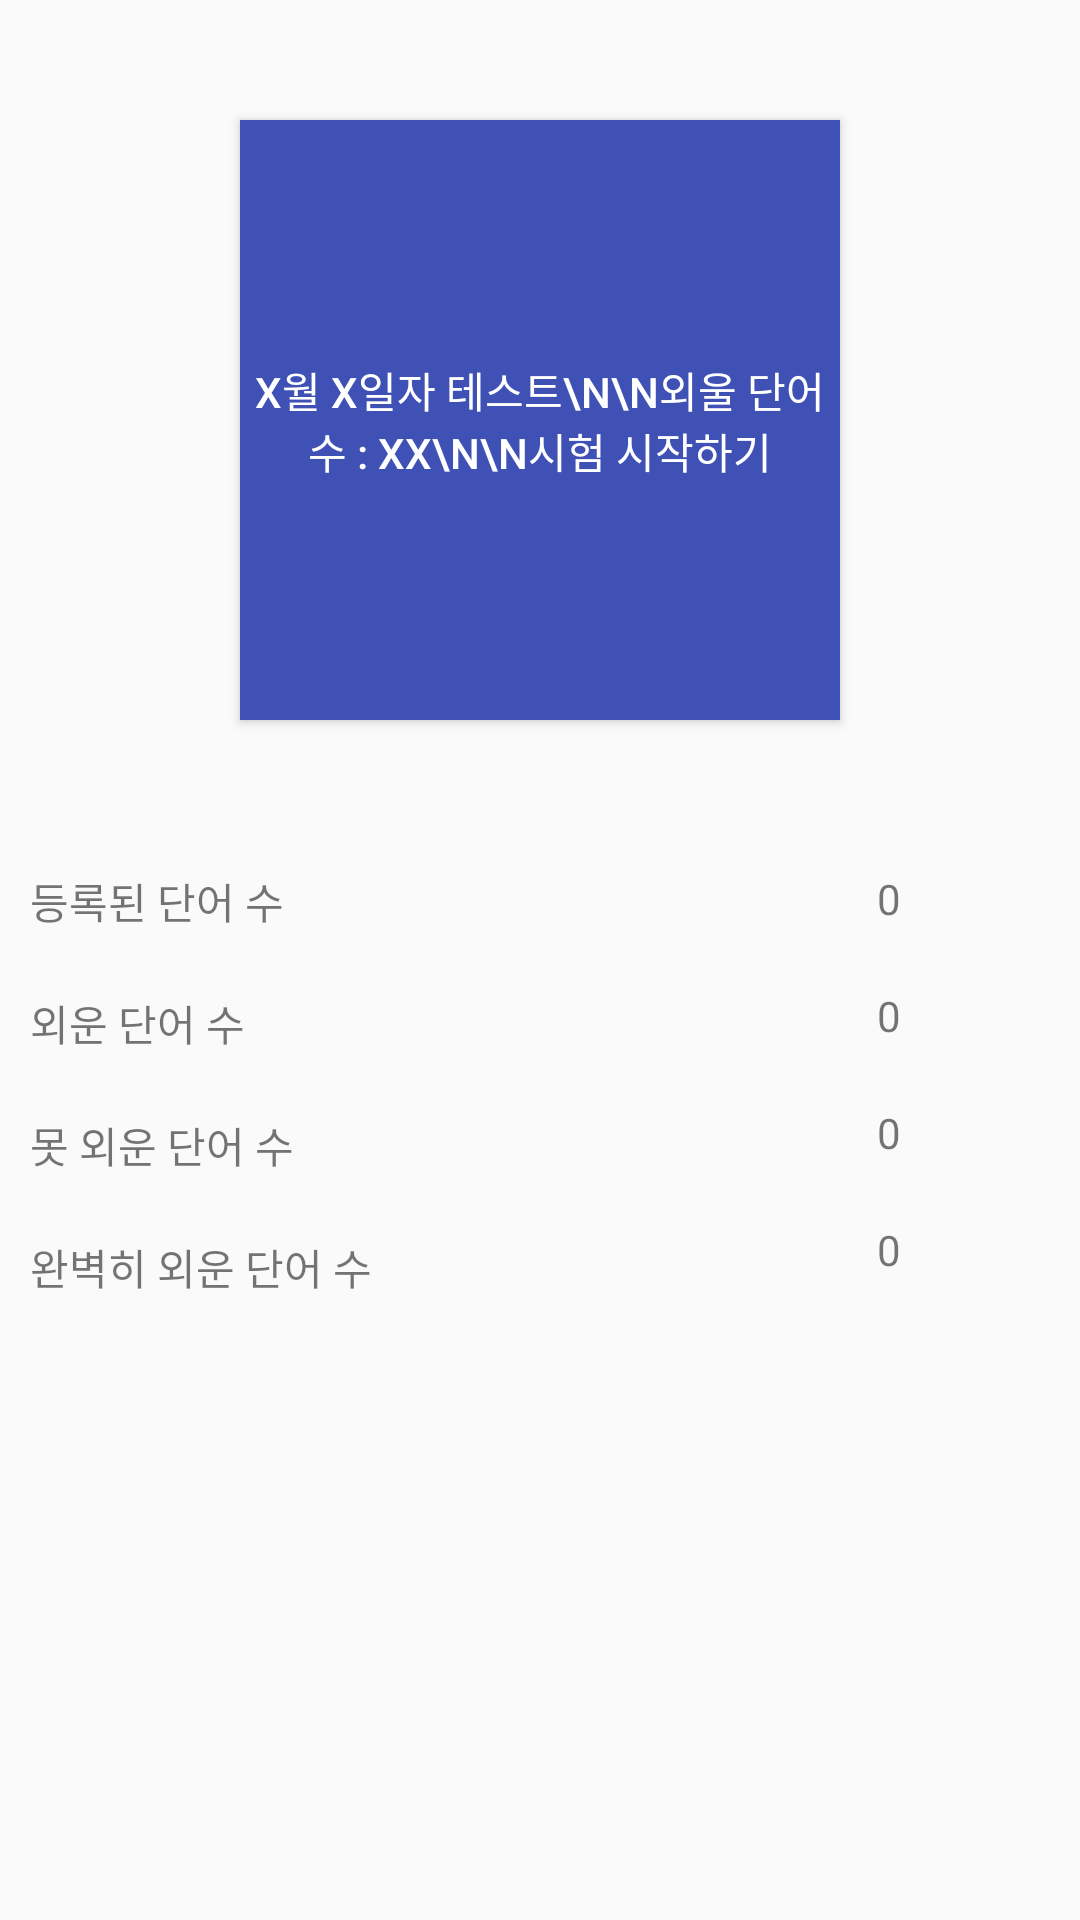

Reconstruct the res/layout file that produces this screen, plus the resources it refers to.
<!-- AndroidManifest.xml: application theme AppTheme -->
<!-- res/layout/fragment_word_test.xml -->
<?xml version="1.0" encoding="utf-8"?>
<FrameLayout xmlns:android="http://schemas.android.com/apk/res/android"
    xmlns:app="http://schemas.android.com/apk/res-auto"
    xmlns:tools="http://schemas.android.com/tools"
    android:layout_width="match_parent"
    android:layout_height="match_parent"
    tools:context=".mainactivity_component.WordTestFragment">


    <ScrollView
        android:layout_width="match_parent"
        android:layout_height="match_parent">

    </ScrollView>

    <android.support.constraint.ConstraintLayout
        android:layout_width="match_parent"
        android:layout_height="match_parent">

        <LinearLayout
            android:layout_width="match_parent"
            android:layout_height="wrap_content"
            android:orientation="vertical">

            <Button
                android:id="@+id/testWordButton"
                android:layout_width="200dp"
                android:layout_height="200dp"
                android:layout_gravity="center"
                android:layout_margin="40dp"
                android:background="@color/colorPrimary"
                android:text="x월 x일자 테스트\n\n외울 단어수 : xx\n\n시험 시작하기"
                android:textAlignment="center"
                android:textColor="@android:color/white" />

            <LinearLayout
                android:layout_width="match_parent"
                android:layout_height="match_parent"
                android:orientation="horizontal">

                <LinearLayout
                    android:layout_width="wrap_content"
                    android:layout_height="match_parent"
                    android:orientation="vertical"
                    android:layout_weight="3"
                    >

                    <TextView
                        android:id="@+id/text_wordtestf_wordnumtitle"
                        android:layout_width="match_parent"
                        android:layout_height="wrap_content"
                        android:layout_margin="10dp"
                        android:text="등록된 단어 수" />

                    <TextView
                        android:id="@+id/text_wordtestf_memwordtitle"
                        android:layout_width="match_parent"
                        android:layout_height="wrap_content"
                        android:layout_margin="10dp"
                        android:text="외운 단어 수" />

                    <TextView
                        android:id="@+id/text_wordtestf_notmemwordtitle"
                        android:layout_width="match_parent"
                        android:layout_height="wrap_content"
                        android:layout_margin="10dp"
                        android:text="못 외운 단어 수" />

                    <TextView
                        android:id="@+id/text_wordtestf_perfectwordtitle"
                        android:layout_width="match_parent"
                        android:layout_height="wrap_content"
                        android:layout_margin="10dp"
                        android:text="완벽히 외운 단어 수" />


                </LinearLayout>

                <LinearLayout
                    android:layout_width="wrap_content"
                    android:layout_height="match_parent"
                    android:orientation="vertical"
                    android:layout_weight="1">

                    <TextView
                        android:id="@+id/text_wordtestf_wordnum"
                        android:layout_width="match_parent"
                        android:layout_height="wrap_content"
                        android:layout_margin="10dp"
                        android:text="0" />

                    <TextView
                        android:id="@+id/text_wordtestf_memwordnum"
                        android:layout_width="match_parent"
                        android:layout_height="wrap_content"
                        android:layout_margin="10dp"
                        android:text="0" />

                    <TextView
                        android:id="@+id/text_wordtestf_notmemwordnum"
                        android:layout_width="match_parent"
                        android:layout_height="wrap_content"
                        android:layout_margin="10dp"
                        android:text="0" />

                    <TextView
                        android:id="@+id/text_wordtestf_perfectwordnum"
                        android:layout_width="match_parent"
                        android:layout_height="wrap_content"
                        android:layout_margin="10dp"
                        android:text="0" />

                </LinearLayout>
            </LinearLayout>

        </LinearLayout>
    </android.support.constraint.ConstraintLayout>

</FrameLayout>
<!-- resources referenced by this layout -->
<resources>
  <color name="colorPrimary">#3f51b5</color>
  <style name="AppTheme" parent="Base.Theme.AppCompat.Light.DarkActionBar">
          
          <item name="colorPrimary">@color/colorPrimary</item>
          <item name="colorPrimaryDark">@color/colorPrimaryDark</item>
          <item name="colorAccent">@color/colorAccent</item>
  
          <item name="windowActionBar">false</item>
          <item name="windowNoTitle">true</item>
      </style>
  <color name="colorPrimaryDark">#303F9F</color>
  <color name="colorAccent">#FF4081</color>
</resources>
